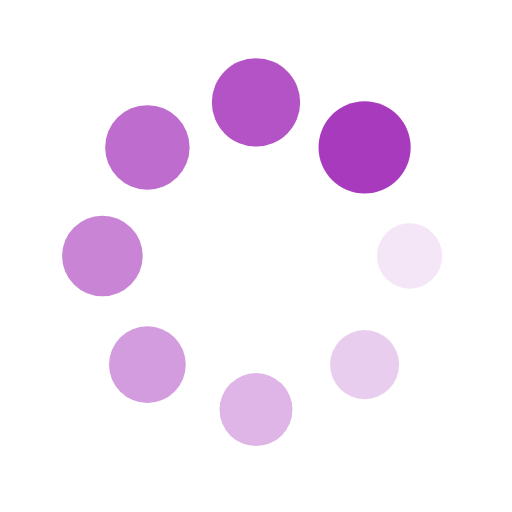
t = 0.00 s
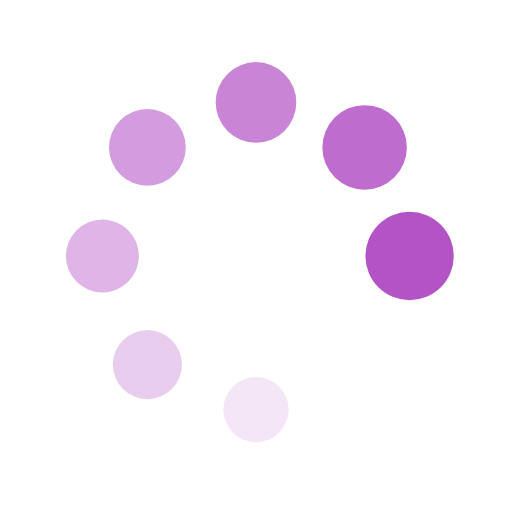
t = 0.29 s
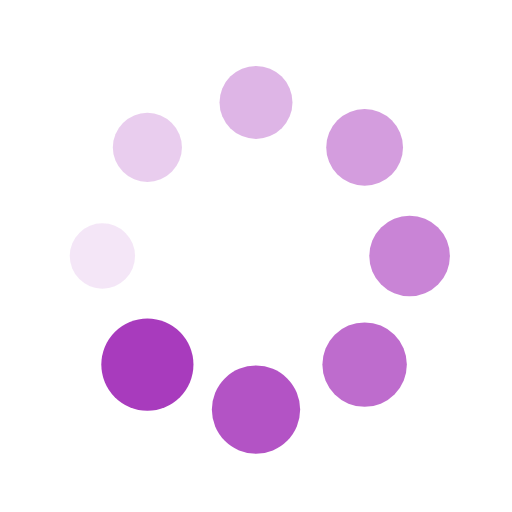
t = 0.58 s
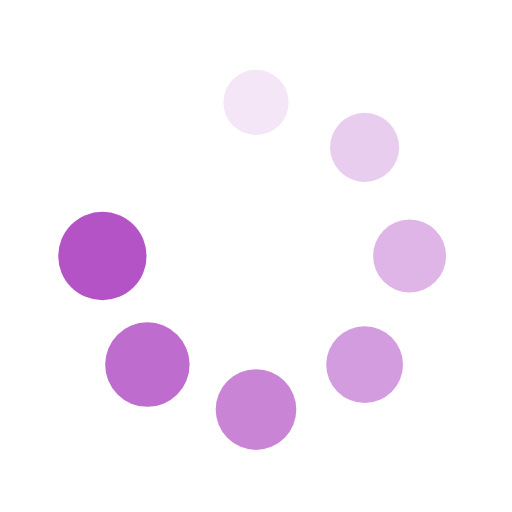
t = 0.86 s

The animated SVG that drew these frames (rendered in a browser with its animation timeline set to each time). Animation: 16 SMIL elements (animate=8,animateTransform=8); one cycle of 1.15 s, repeats indefinitely.

<svg xmlns="http://www.w3.org/2000/svg" viewBox="0 0 100 100" preserveAspectRatio="xMidYMid" width="200" height="200" style="shape-rendering: auto; display: block; background: transparent;" xmlns:xlink="http://www.w3.org/1999/xlink"><g><g transform="translate(80,50)">
<g transform="rotate(0)">
<circle fill-opacity="1" fill="#a83bbd" r="6" cy="0" cx="0">
  <animateTransform repeatCount="indefinite" dur="1.1494252873563218s" keyTimes="0;1" values="1.5 1.5;1 1" begin="-1.0057471264367817s" type="scale" attributeName="transform"></animateTransform>
  <animate begin="-1.0057471264367817s" values="1;0" repeatCount="indefinite" dur="1.1494252873563218s" keyTimes="0;1" attributeName="fill-opacity"></animate>
</circle>
</g>
</g><g transform="translate(71.21320343559643,71.21320343559643)">
<g transform="rotate(45)">
<circle fill-opacity="0.875" fill="#a83bbd" r="6" cy="0" cx="0">
  <animateTransform repeatCount="indefinite" dur="1.1494252873563218s" keyTimes="0;1" values="1.5 1.5;1 1" begin="-0.8620689655172414s" type="scale" attributeName="transform"></animateTransform>
  <animate begin="-0.8620689655172414s" values="1;0" repeatCount="indefinite" dur="1.1494252873563218s" keyTimes="0;1" attributeName="fill-opacity"></animate>
</circle>
</g>
</g><g transform="translate(50,80)">
<g transform="rotate(90)">
<circle fill-opacity="0.75" fill="#a83bbd" r="6" cy="0" cx="0">
  <animateTransform repeatCount="indefinite" dur="1.1494252873563218s" keyTimes="0;1" values="1.5 1.5;1 1" begin="-0.7183908045977011s" type="scale" attributeName="transform"></animateTransform>
  <animate begin="-0.7183908045977011s" values="1;0" repeatCount="indefinite" dur="1.1494252873563218s" keyTimes="0;1" attributeName="fill-opacity"></animate>
</circle>
</g>
</g><g transform="translate(28.786796564403577,71.21320343559643)">
<g transform="rotate(135)">
<circle fill-opacity="0.625" fill="#a83bbd" r="6" cy="0" cx="0">
  <animateTransform repeatCount="indefinite" dur="1.1494252873563218s" keyTimes="0;1" values="1.5 1.5;1 1" begin="-0.5747126436781609s" type="scale" attributeName="transform"></animateTransform>
  <animate begin="-0.5747126436781609s" values="1;0" repeatCount="indefinite" dur="1.1494252873563218s" keyTimes="0;1" attributeName="fill-opacity"></animate>
</circle>
</g>
</g><g transform="translate(20,50.00000000000001)">
<g transform="rotate(180)">
<circle fill-opacity="0.5" fill="#a83bbd" r="6" cy="0" cx="0">
  <animateTransform repeatCount="indefinite" dur="1.1494252873563218s" keyTimes="0;1" values="1.5 1.5;1 1" begin="-0.4310344827586207s" type="scale" attributeName="transform"></animateTransform>
  <animate begin="-0.4310344827586207s" values="1;0" repeatCount="indefinite" dur="1.1494252873563218s" keyTimes="0;1" attributeName="fill-opacity"></animate>
</circle>
</g>
</g><g transform="translate(28.78679656440357,28.786796564403577)">
<g transform="rotate(225)">
<circle fill-opacity="0.375" fill="#a83bbd" r="6" cy="0" cx="0">
  <animateTransform repeatCount="indefinite" dur="1.1494252873563218s" keyTimes="0;1" values="1.5 1.5;1 1" begin="-0.28735632183908044s" type="scale" attributeName="transform"></animateTransform>
  <animate begin="-0.28735632183908044s" values="1;0" repeatCount="indefinite" dur="1.1494252873563218s" keyTimes="0;1" attributeName="fill-opacity"></animate>
</circle>
</g>
</g><g transform="translate(49.99999999999999,20)">
<g transform="rotate(270)">
<circle fill-opacity="0.25" fill="#a83bbd" r="6" cy="0" cx="0">
  <animateTransform repeatCount="indefinite" dur="1.1494252873563218s" keyTimes="0;1" values="1.5 1.5;1 1" begin="-0.14367816091954022s" type="scale" attributeName="transform"></animateTransform>
  <animate begin="-0.14367816091954022s" values="1;0" repeatCount="indefinite" dur="1.1494252873563218s" keyTimes="0;1" attributeName="fill-opacity"></animate>
</circle>
</g>
</g><g transform="translate(71.21320343559643,28.78679656440357)">
<g transform="rotate(315)">
<circle fill-opacity="0.125" fill="#a83bbd" r="6" cy="0" cx="0">
  <animateTransform repeatCount="indefinite" dur="1.1494252873563218s" keyTimes="0;1" values="1.5 1.5;1 1" begin="0s" type="scale" attributeName="transform"></animateTransform>
  <animate begin="0s" values="1;0" repeatCount="indefinite" dur="1.1494252873563218s" keyTimes="0;1" attributeName="fill-opacity"></animate>
</circle>
</g>
</g><g></g></g><!-- [ldio] generated by https://loading.io --></svg>
